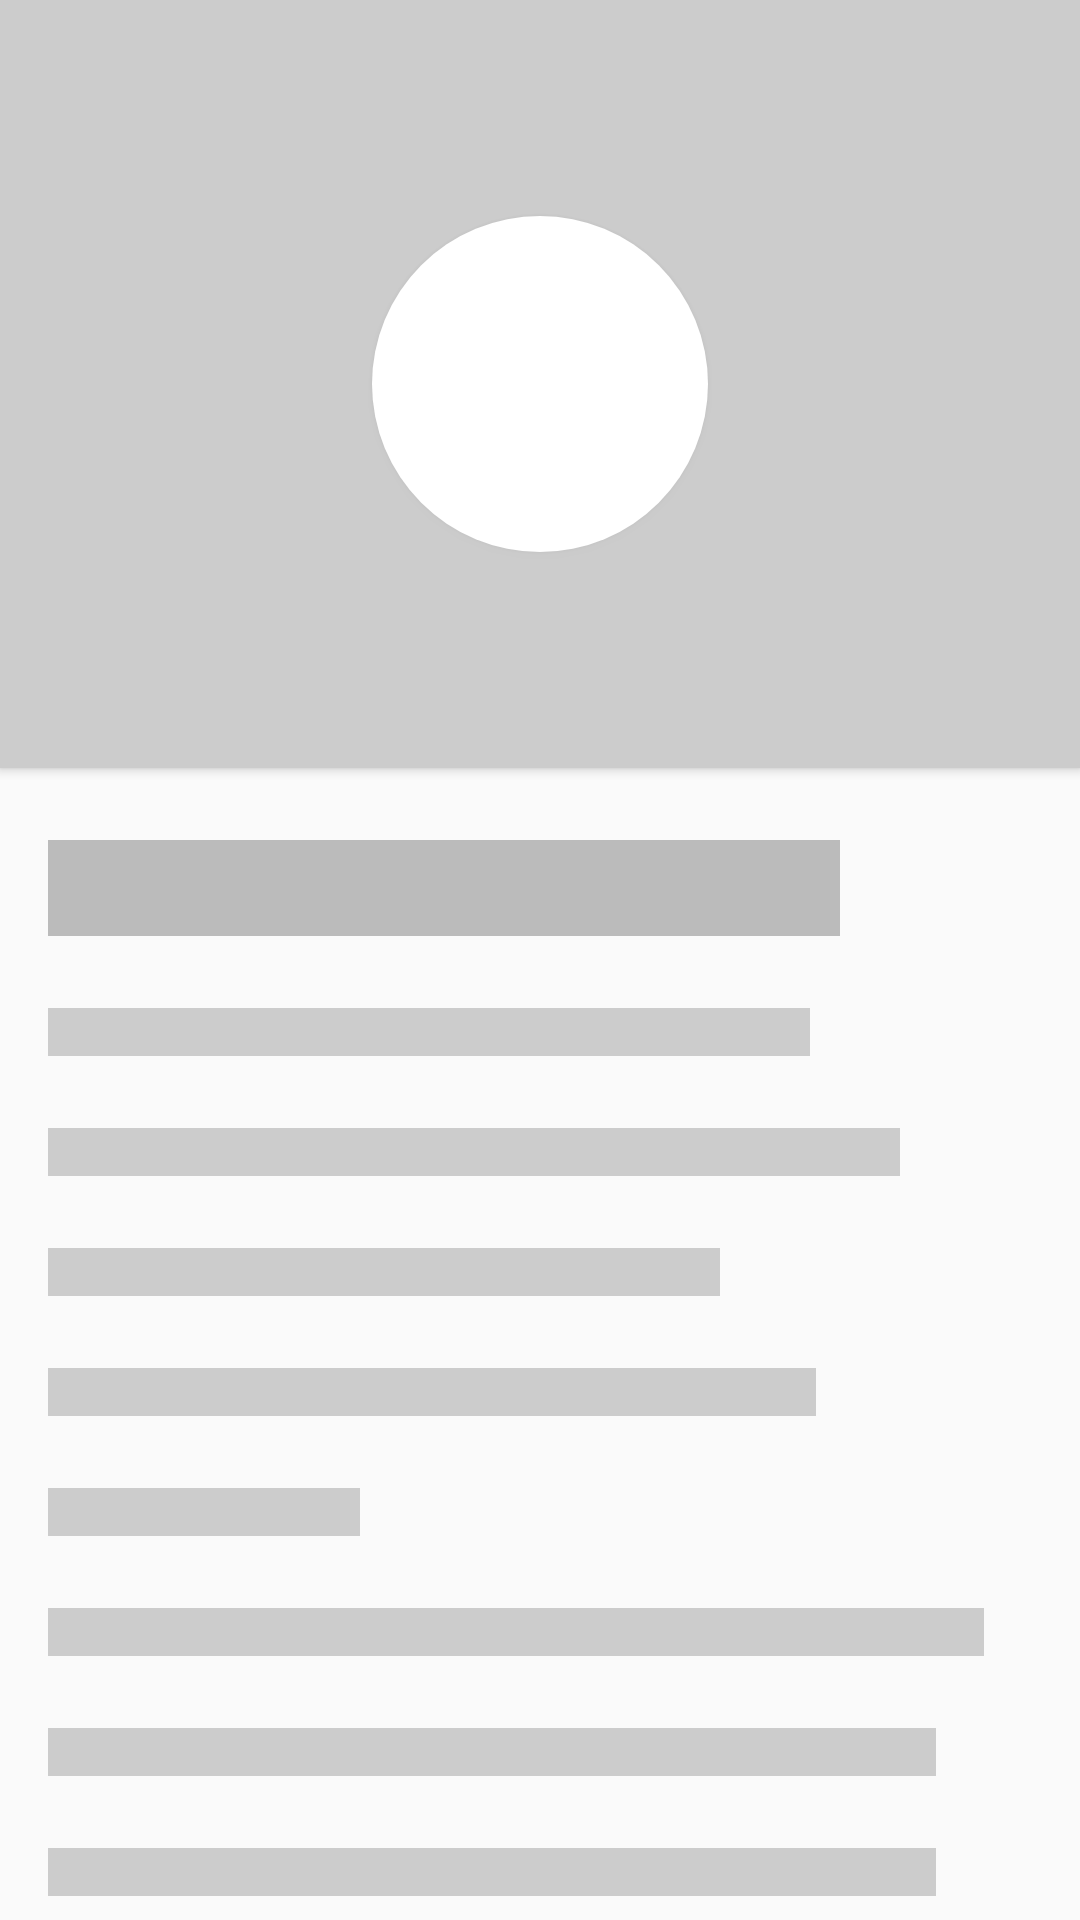

Write the Android layout XML for this screen, with the resource values it uses.
<!-- AndroidManifest.xml: application theme AppTheme -->
<!-- res/layout/activity_curved_motion_detail.xml -->
<?xml version="1.0" encoding="utf-8"?>
<ScrollView
  xmlns:android="http://schemas.android.com/apk/res/android"
  xmlns:tools="http://schemas.android.com/tools"
  android:layout_width="match_parent"
  android:layout_height="match_parent"
  tools:context=".CurvedMotionDetail">

  <LinearLayout
    android:layout_width="match_parent"
    android:layout_height="match_parent"
    android:orientation="vertical">

    <FrameLayout
      android:layout_width="match_parent"
      android:layout_height="256dp"
      android:background="#ccc"
      android:elevation="2dp">

      <View
        android:id="@+id/avatar"
        android:layout_width="112dp"
        android:layout_height="112dp"
        android:layout_gravity="center"
        android:background="@drawable/avatar"
        android:elevation="3dp"
        android:transitionName="@string/transition_avatar" />

    </FrameLayout>

    
    <View
      android:layout_width="match_parent"
      android:layout_height="32dp"
      android:layout_marginTop="24dp"
      android:layout_marginStart="16dp"
      android:layout_marginEnd="80dp"
      android:background="#bbb"/>

    <View
      android:layout_width="match_parent"
      android:layout_height="16dp"
      android:layout_marginTop="24dp"
      android:layout_marginStart="16dp"
      android:layout_marginEnd="90dp"
      android:background="#ccc"/>

    <View
      android:layout_width="match_parent"
      android:layout_height="16dp"
      android:layout_marginTop="24dp"
      android:layout_marginStart="16dp"
      android:layout_marginEnd="60dp"
      android:background="#ccc"/>

    <View
      android:layout_width="match_parent"
      android:layout_height="16dp"
      android:layout_marginTop="24dp"
      android:layout_marginStart="16dp"
      android:layout_marginEnd="120dp"
      android:background="#ccc"/>

    <View
      android:layout_width="match_parent"
      android:layout_height="16dp"
      android:layout_marginTop="24dp"
      android:layout_marginStart="16dp"
      android:layout_marginEnd="88dp"
      android:background="#ccc"/>

    <View
      android:layout_width="match_parent"
      android:layout_height="16dp"
      android:layout_marginTop="24dp"
      android:layout_marginStart="16dp"
      android:layout_marginEnd="240dp"
      android:background="#ccc"/>

    <View
      android:layout_width="match_parent"
      android:layout_height="16dp"
      android:layout_marginTop="24dp"
      android:layout_marginStart="16dp"
      android:layout_marginEnd="32dp"
      android:background="#ccc"/>

    <View
      android:layout_width="match_parent"
      android:layout_height="16dp"
      android:layout_marginTop="24dp"
      android:layout_marginStart="16dp"
      android:layout_marginEnd="48dp"
      android:background="#ccc"/>

    <View
      android:layout_width="match_parent"
      android:layout_height="16dp"
      android:layout_marginTop="24dp"
      android:layout_marginStart="16dp"
      android:layout_marginEnd="48dp"
      android:background="#ccc"/>

  </LinearLayout>

</ScrollView>
<!-- resources referenced by this layout -->
<resources>
  <!-- drawable avatar (drawable) -->
  <?xml version="1.0" encoding="utf-8"?>
  <shape xmlns:android="http://schemas.android.com/apk/res/android"
    android:shape="oval">
  
    <solid android:color="#fff" />
  
  </shape>
  <string name="transition_avatar">avatar</string>
  <style name="AppTheme" parent="Theme.AppCompat.Light.NoActionBar">
      <item name="android:windowDrawsSystemBarBackgrounds">true</item>
      <item name="android:statusBarColor">@android:color/transparent</item>
      <item name="android:windowTranslucentStatus">true</item>
    </style>
</resources>
